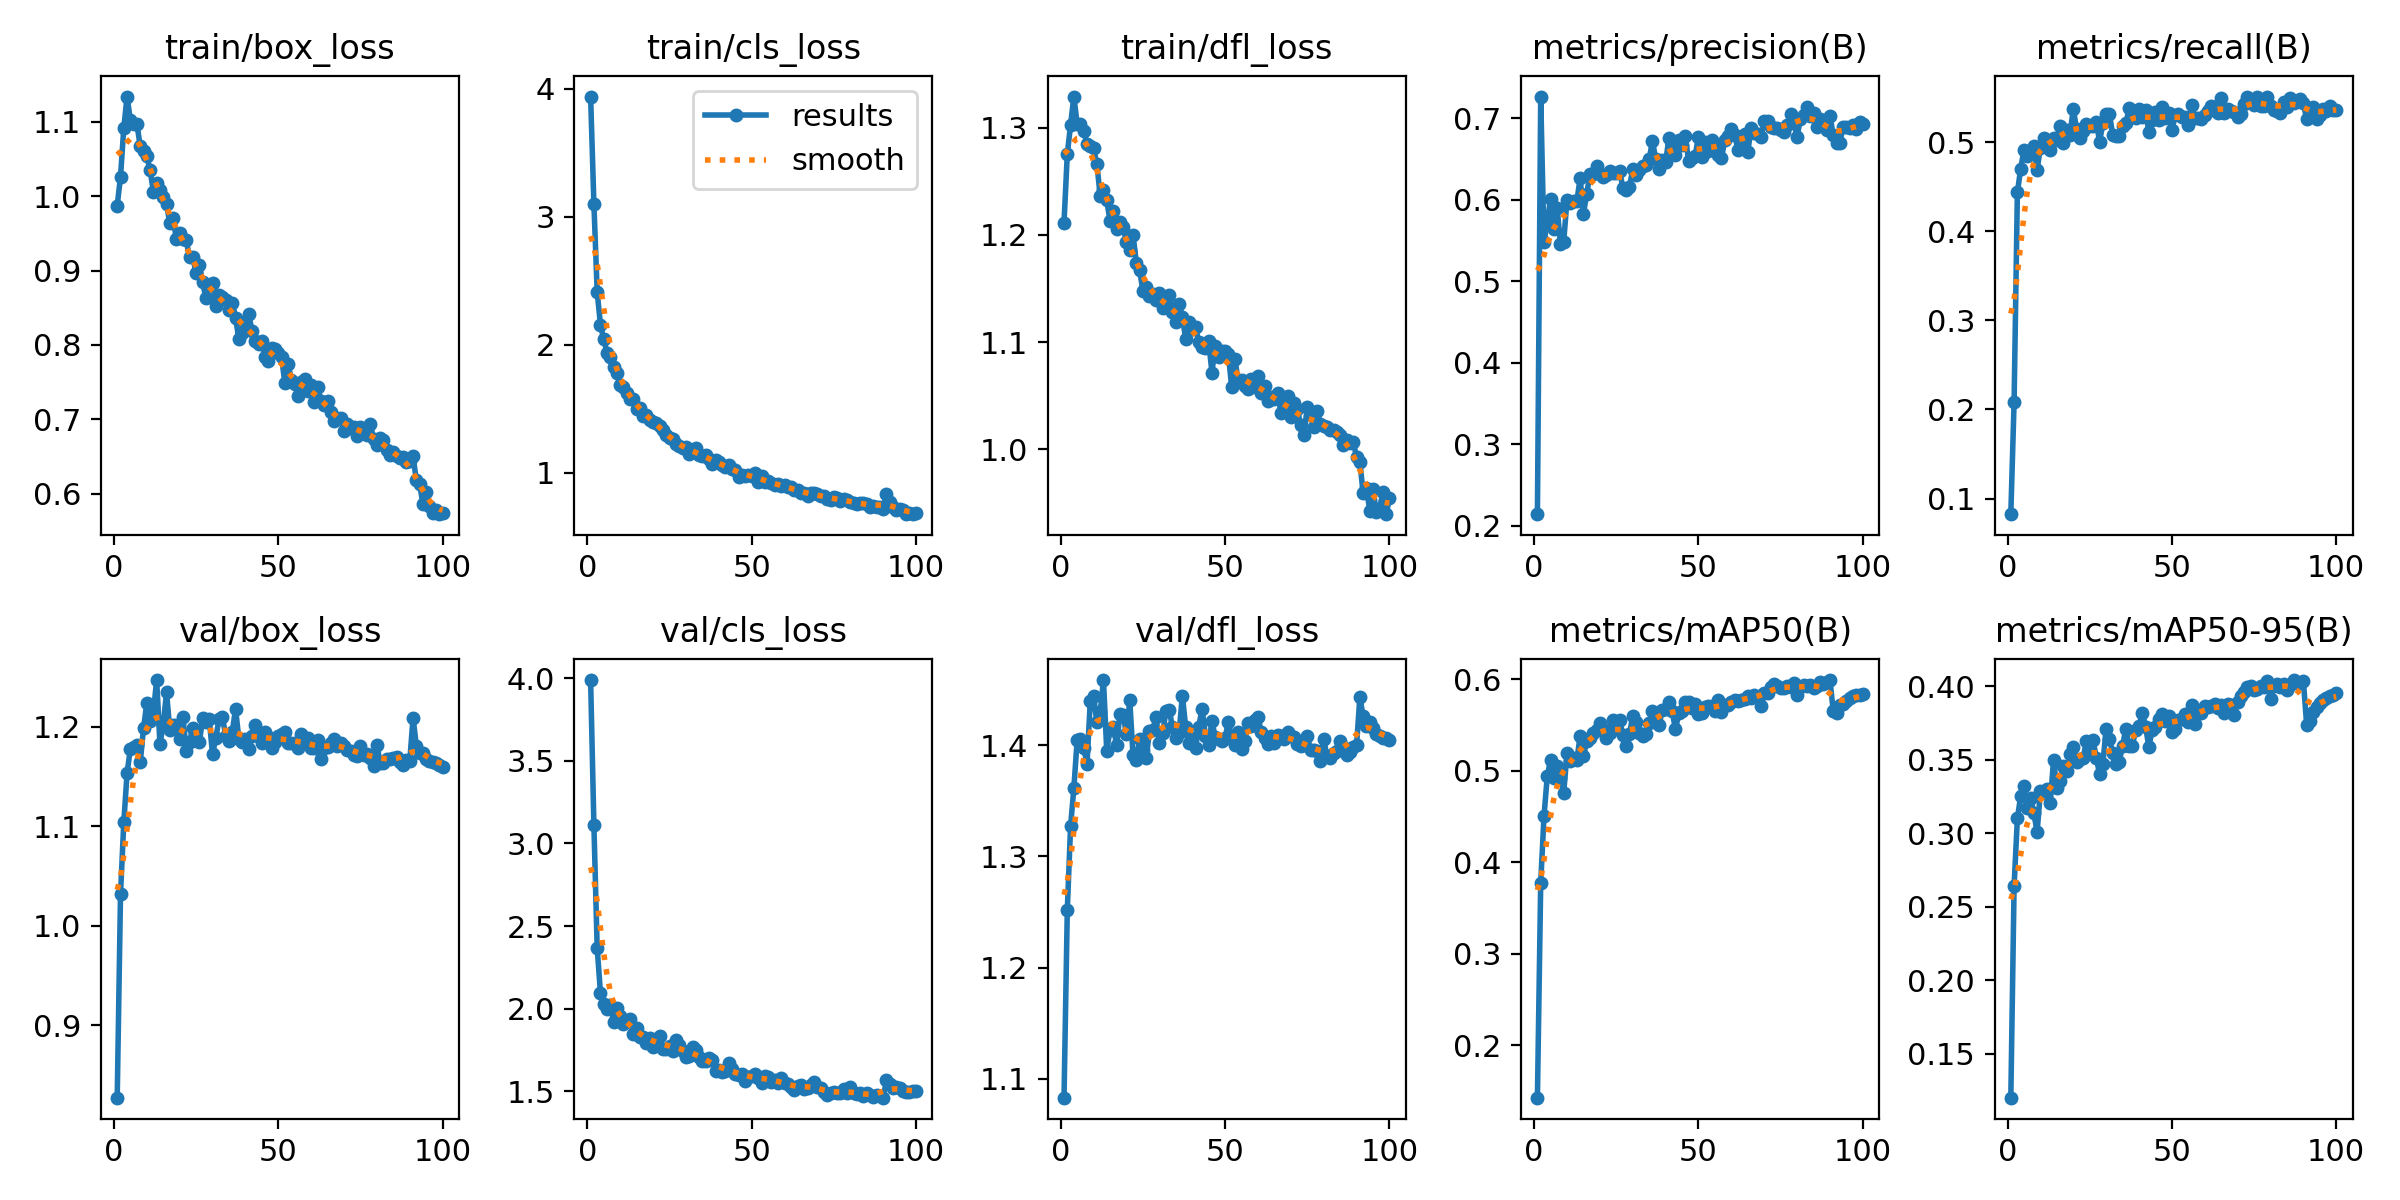

The data file committed next to this chart (first rows):
epoch, train/box_loss, train/cls_loss, train/dfl_loss, metrics/precision(B), metrics/recall(B), metrics/mAP50(B), metrics/mAP50-95(B), val/box_loss, val/cls_loss, val/dfl_loss, lr/pg0, lr/pg1, lr/pg2
1, 0.9875, 3.941, 1.211, 0.214, 0.0824, 0.1427, 0.1202, 0.8271, 3.988, 1.083, 0.000135, 0.000135, 0.000135
2, 1.026, 3.101, 1.275, 0.7264, 0.2087, 0.377, 0.2645, 1.031, 3.11, 1.252, 0.0002713, 0.0002713, 0.0002713
3, 1.092, 2.413, 1.303, 0.5474, 0.4439, 0.4505, 0.3102, 1.104, 2.366, 1.327, 0.0004049, 0.0004049, 0.0004049
4, 1.134, 2.152, 1.329, 0.5728, 0.4703, 0.4939, 0.3254, 1.153, 2.095, 1.362, 0.0004046, 0.0004046, 0.0004046
5, 1.102, 2.042, 1.303, 0.601, 0.4916, 0.5122, 0.3325, 1.178, 2.026, 1.405, 0.0004005, 0.0004005, 0.0004005
6, 1.097, 1.935, 1.303, 0.5644, 0.485, 0.4921, 0.317, 1.179, 2.001, 1.405, 0.0003964, 0.0003964, 0.0003964
7, 1.097, 1.904, 1.297, 0.59, 0.4866, 0.5049, 0.3242, 1.181, 2.022, 1.397, 0.0003922, 0.0003922, 0.0003922
8, 1.067, 1.829, 1.284, 0.5459, 0.4963, 0.492, 0.314, 1.164, 1.92, 1.383, 0.0003881, 0.0003881, 0.0003881
9, 1.062, 1.775, 1.282, 0.5483, 0.4693, 0.4759, 0.3009, 1.198, 2.005, 1.44, 0.000384, 0.000384, 0.000384
10, 1.054, 1.683, 1.281, 0.5996, 0.494, 0.5193, 0.3286, 1.224, 1.953, 1.444, 0.0003798, 0.0003798, 0.0003798
11, 1.035, 1.668, 1.266, 0.5953, 0.5049, 0.5103, 0.3271, 1.206, 1.906, 1.42, 0.0003757, 0.0003757, 0.0003757
12, 1.006, 1.62, 1.237, 0.5977, 0.501, 0.5143, 0.3299, 1.214, 1.926, 1.429, 0.0003716, 0.0003716, 0.0003716
13, 1.017, 1.578, 1.242, 0.5982, 0.4911, 0.5112, 0.3207, 1.247, 1.937, 1.458, 0.0003675, 0.0003675, 0.0003675
14, 1.008, 1.572, 1.232, 0.6261, 0.505, 0.5383, 0.3498, 1.183, 1.846, 1.395, 0.0003633, 0.0003633, 0.0003633
15, 0.9995, 1.5, 1.213, 0.5824, 0.5021, 0.516, 0.3306, 1.202, 1.883, 1.414, 0.0003592, 0.0003592, 0.0003592
16, 0.9893, 1.501, 1.222, 0.6071, 0.5188, 0.5321, 0.3354, 1.234, 1.832, 1.417, 0.0003551, 0.0003551, 0.0003551
17, 0.964, 1.441, 1.205, 0.6312, 0.4996, 0.5354, 0.3459, 1.197, 1.832, 1.4, 0.0003509, 0.0003509, 0.0003509
18, 0.9706, 1.451, 1.212, 0.6309, 0.5135, 0.5412, 0.3427, 1.202, 1.794, 1.428, 0.0003468, 0.0003468, 0.0003468
19, 0.9421, 1.408, 1.208, 0.6407, 0.5085, 0.5447, 0.3538, 1.202, 1.823, 1.427, 0.0003427, 0.0003427, 0.0003427
20, 0.9507, 1.399, 1.193, 0.6315, 0.5375, 0.5519, 0.3591, 1.188, 1.769, 1.41, 0.0003386, 0.0003386, 0.0003386
21, 0.9424, 1.39, 1.186, 0.6283, 0.5151, 0.5456, 0.3484, 1.21, 1.812, 1.44, 0.0003344, 0.0003344, 0.0003344
22, 0.9408, 1.366, 1.2, 0.6304, 0.5047, 0.5354, 0.3509, 1.176, 1.833, 1.391, 0.0003303, 0.0003303, 0.0003303
23, 0.9177, 1.332, 1.174, 0.6347, 0.5123, 0.5407, 0.3511, 1.185, 1.757, 1.387, 0.0003262, 0.0003262, 0.0003262
24, 0.9181, 1.293, 1.167, 0.6328, 0.5204, 0.5551, 0.3632, 1.199, 1.757, 1.405, 0.000322, 0.000322, 0.000322
25, 0.8963, 1.269, 1.148, 0.6325, 0.5187, 0.5483, 0.356, 1.189, 1.778, 1.396, 0.0003179, 0.0003179, 0.0003179
26, 0.9073, 1.26, 1.151, 0.6347, 0.5185, 0.5549, 0.3635, 1.185, 1.746, 1.389, 0.0003138, 0.0003138, 0.0003138
27, 0.884, 1.221, 1.143, 0.6147, 0.5233, 0.539, 0.3516, 1.209, 1.813, 1.413, 0.0003097, 0.0003097, 0.0003097
28, 0.8626, 1.205, 1.145, 0.6117, 0.5009, 0.527, 0.3403, 1.205, 1.783, 1.414, 0.0003055, 0.0003055, 0.0003055
29, 0.8807, 1.193, 1.139, 0.6156, 0.5211, 0.54, 0.3475, 1.208, 1.746, 1.425, 0.0003014, 0.0003014, 0.0003014
30, 0.8827, 1.198, 1.146, 0.6372, 0.5313, 0.5598, 0.3711, 1.172, 1.71, 1.402, 0.0002973, 0.0002973, 0.0002973
31, 0.8522, 1.147, 1.132, 0.6307, 0.5313, 0.5534, 0.3639, 1.189, 1.714, 1.411, 0.0002931, 0.0002931, 0.0002931
32, 0.8667, 1.177, 1.137, 0.6369, 0.5087, 0.5408, 0.355, 1.208, 1.769, 1.43, 0.000289, 0.000289, 0.000289
33, 0.8642, 1.188, 1.144, 0.6411, 0.5071, 0.5383, 0.3473, 1.21, 1.753, 1.432, 0.0002849, 0.0002849, 0.0002849
34, 0.8608, 1.14, 1.128, 0.6419, 0.5069, 0.5404, 0.3489, 1.191, 1.71, 1.416, 0.0002808, 0.0002808, 0.0002808
35, 0.8472, 1.129, 1.119, 0.6494, 0.5178, 0.5524, 0.3598, 1.186, 1.682, 1.406, 0.0002766, 0.0002766, 0.0002766
36, 0.8561, 1.135, 1.135, 0.6721, 0.5213, 0.5649, 0.3711, 1.195, 1.685, 1.411, 0.0002725, 0.0002725, 0.0002725
37, 0.8367, 1.103, 1.124, 0.6494, 0.5381, 0.5616, 0.3596, 1.218, 1.7, 1.445, 0.0002684, 0.0002684, 0.0002684
38, 0.808, 1.065, 1.103, 0.638, 0.5293, 0.55, 0.3597, 1.188, 1.693, 1.417, 0.0002642, 0.0002642, 0.0002642
39, 0.8164, 1.097, 1.119, 0.6485, 0.5269, 0.5659, 0.3706, 1.185, 1.624, 1.402, 0.0002601, 0.0002601, 0.0002601
40, 0.83, 1.082, 1.112, 0.6456, 0.5374, 0.5679, 0.3731, 1.188, 1.631, 1.407, 0.000256, 0.000256, 0.000256
41, 0.8411, 1.056, 1.114, 0.6756, 0.5279, 0.575, 0.3819, 1.177, 1.619, 1.398, 0.0002519, 0.0002519, 0.0002519
42, 0.8191, 1.046, 1.1, 0.6678, 0.5358, 0.5649, 0.3725, 1.19, 1.623, 1.417, 0.0002477, 0.0002477, 0.0002477
43, 0.8051, 1.058, 1.095, 0.6547, 0.5114, 0.5452, 0.3588, 1.202, 1.675, 1.433, 0.0002436, 0.0002436, 0.0002436
44, 0.8017, 1.031, 1.094, 0.6734, 0.5246, 0.5625, 0.3705, 1.194, 1.637, 1.409, 0.0002395, 0.0002395, 0.0002395
45, 0.8058, 1.019, 1.101, 0.6672, 0.5341, 0.5655, 0.3721, 1.183, 1.607, 1.401, 0.0002354, 0.0002354, 0.0002354
46, 0.7833, 0.9684, 1.072, 0.6777, 0.5251, 0.5756, 0.378, 1.195, 1.6, 1.422, 0.0002312, 0.0002312, 0.0002312
47, 0.7788, 0.9829, 1.096, 0.6469, 0.5402, 0.5749, 0.381, 1.189, 1.604, 1.407, 0.0002271, 0.0002271, 0.0002271
48, 0.7954, 0.9746, 1.087, 0.6511, 0.5267, 0.5684, 0.3762, 1.178, 1.564, 1.405, 0.000223, 0.000223, 0.000223
49, 0.794, 0.9811, 1.091, 0.6541, 0.5326, 0.5725, 0.3796, 1.185, 1.585, 1.403, 0.0002188, 0.0002188, 0.0002188
50, 0.7897, 0.9701, 1.092, 0.6773, 0.5134, 0.562, 0.369, 1.19, 1.595, 1.406, 0.0002147, 0.0002147, 0.0002147
51, 0.7835, 0.9964, 1.089, 0.652, 0.5309, 0.5626, 0.3708, 1.192, 1.605, 1.421, 0.0002106, 0.0002106, 0.0002106
52, 0.7484, 0.9298, 1.058, 0.6712, 0.5317, 0.5694, 0.3774, 1.194, 1.579, 1.405, 0.0002065, 0.0002065, 0.0002065
53, 0.7748, 0.9701, 1.084, 0.6591, 0.5282, 0.5709, 0.3776, 1.184, 1.554, 1.4, 0.0002023, 0.0002023, 0.0002023
54, 0.7522, 0.9264, 1.064, 0.6729, 0.5288, 0.571, 0.3809, 1.183, 1.593, 1.412, 0.0001982, 0.0001982, 0.0001982
55, 0.7471, 0.9345, 1.065, 0.6663, 0.5196, 0.5653, 0.3759, 1.183, 1.586, 1.397, 0.0001941, 0.0001941, 0.0001941
56, 0.7309, 0.9155, 1.059, 0.6546, 0.5414, 0.5774, 0.3871, 1.179, 1.557, 1.404, 0.0001899, 0.0001899, 0.0001899
57, 0.7502, 0.899, 1.056, 0.6513, 0.5277, 0.5645, 0.3742, 1.193, 1.569, 1.42, 0.0001858, 0.0001858, 0.0001858
58, 0.7547, 0.909, 1.065, 0.673, 0.5272, 0.5713, 0.3816, 1.184, 1.553, 1.418, 0.0001817, 0.0001817, 0.0001817
59, 0.7377, 0.8917, 1.058, 0.6777, 0.5266, 0.5713, 0.3821, 1.189, 1.581, 1.423, 0.0001776, 0.0001776, 0.0001776
60, 0.7454, 0.9026, 1.069, 0.6861, 0.5305, 0.5754, 0.3865, 1.179, 1.548, 1.425, 0.0001734, 0.0001734, 0.0001734
... 40 more rows
